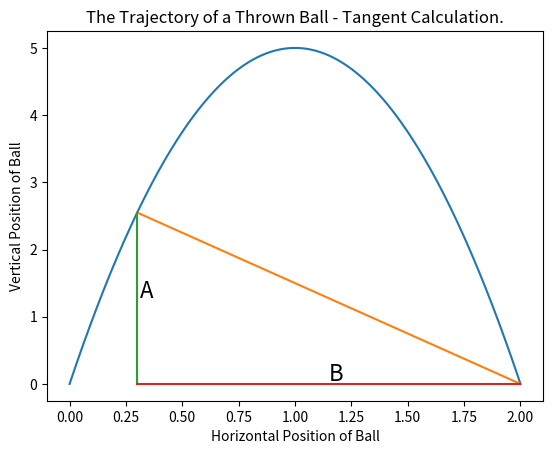

Write Python code to recreate this figure.
import matplotlib.pyplot as plt

def ball_trajectory(x):
    location = 10*x - 5*(x**2)
    return (location)

xs = [x/100 for x in list(range(201))]
ys = [ball_trajectory(x) for x in xs]

xs2 = [0.1, 2]
ys2 = [ball_trajectory(0.1), 0]

xs3 = [0.2, 2]
ys3 = [ball_trajectory(0.2), 0]

xs4 = [0.3, 2]
ys4 = [ball_trajectory(0.3), 0]

xs5 = [0.3, 0.3]
ys5 = [0, ball_trajectory(0.3)]

xs6 = [0.3, 2]
ys6 = [0, 0]

plt.title("The Trajectory of a Thrown Ball - Tangent Calculation.")
plt.xlabel("Horizontal Position of Ball")
plt.ylabel("Vertical Position of Ball")
plt.plot(xs, ys, xs4, ys4, xs5, ys5, xs6, ys6)
plt.text(0.31, ball_trajectory(0.3) / 2, "A", fontsize=16)
plt.text((0.3+2)/2, 0.05, "B", fontsize=16)
plt.show()